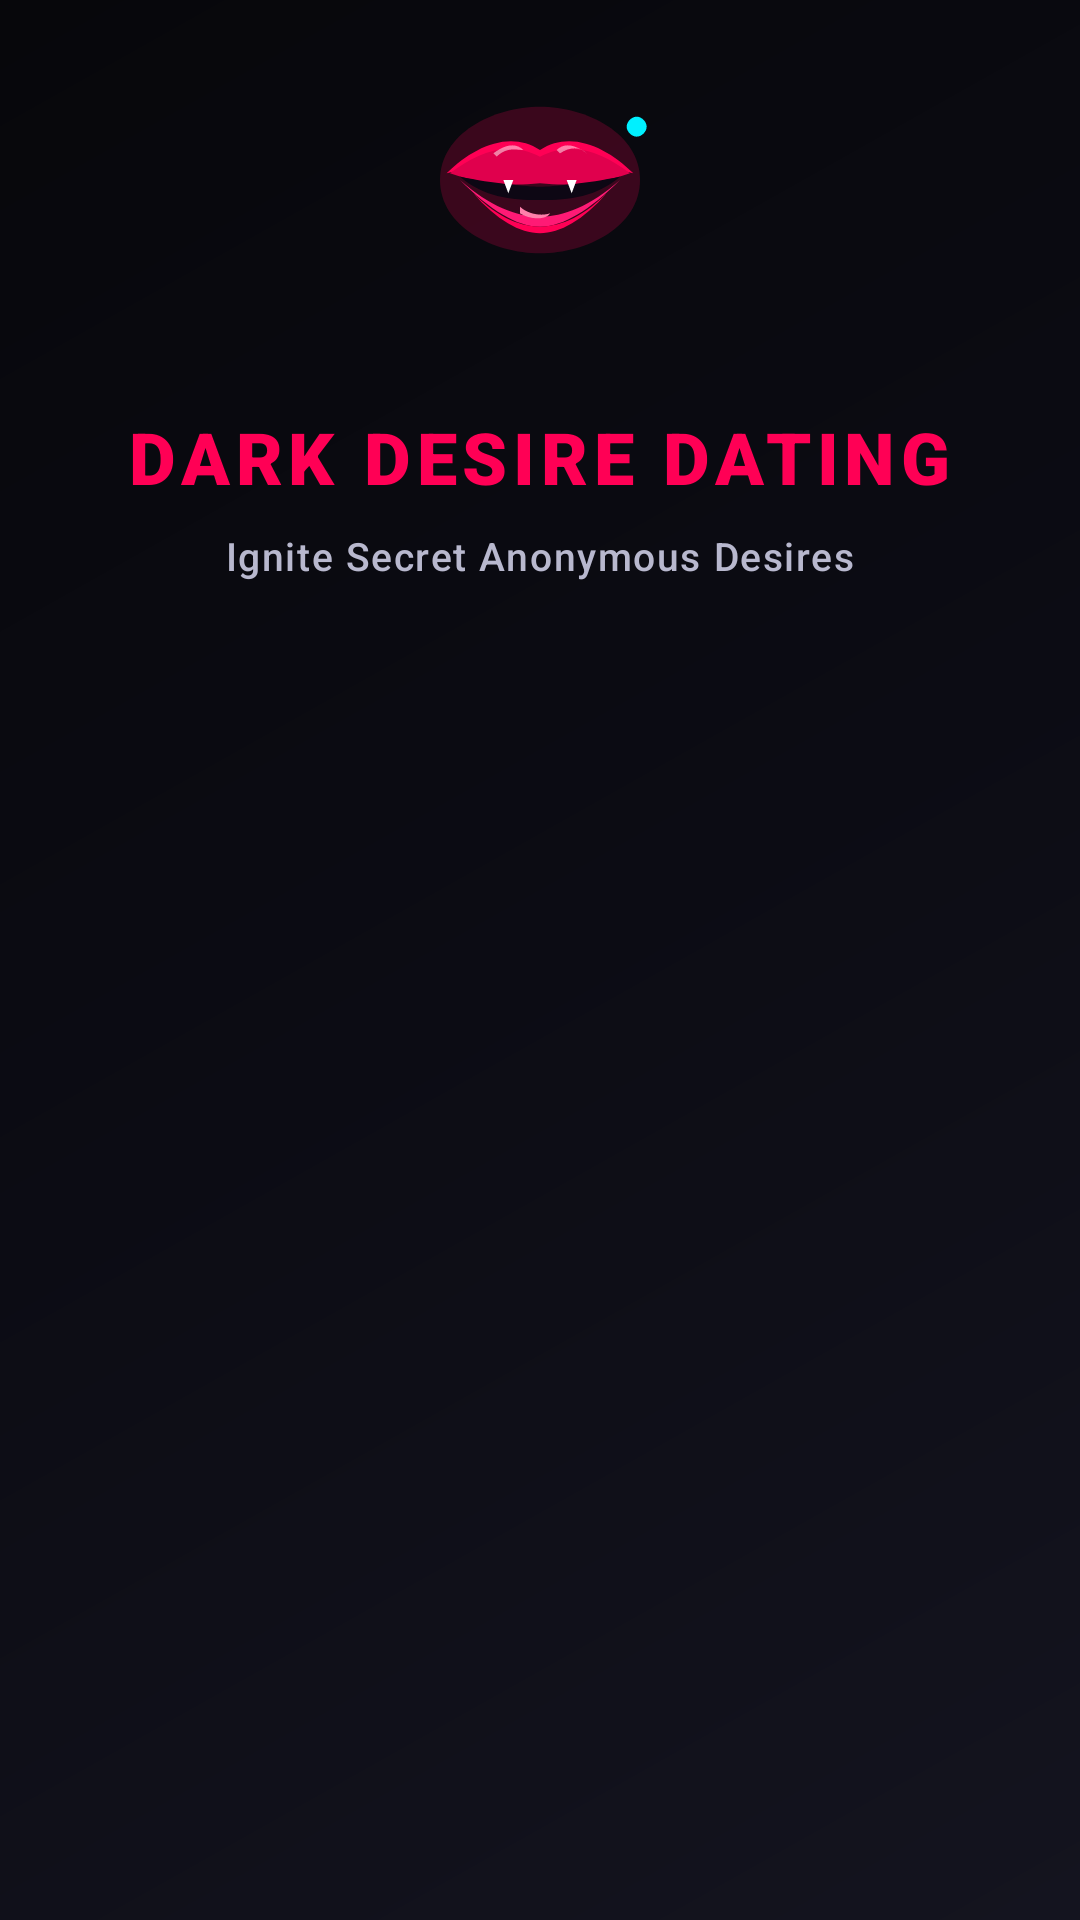

Layout XML and referenced resources for this Android screen:
<!-- AndroidManifest.xml: activity theme Theme.DarkDesireDating.Splash -->
<!-- res/layout/activity_splash.xml -->
<?xml version="1.0" encoding="utf-8"?>
<RelativeLayout xmlns:android="http://schemas.android.com/apk/res/android"
    android:layout_width="match_parent"
    android:layout_height="match_parent"
    android:background="@drawable/bg_dark_gradient"
    android:gravity="center">

    <ImageView
        android:id="@+id/imgLogo"
        android:layout_width="120dp"
        android:layout_height="120dp"
        android:layout_centerHorizontal="true"
        android:src="@drawable/ic_launcher_foreground" />

    <TextView
        android:id="@+id/tvTitle"
        android:layout_width="wrap_content"
        android:layout_height="wrap_content"
        android:layout_below="@id/imgLogo"
        android:layout_centerHorizontal="true"
        android:layout_marginTop="16dp"
        android:fontFamily="sans-serif-black"
        android:letterSpacing="0.08"
        android:text="@string/app_name"
        android:textColor="@color/accent_pink"
        android:textSize="24sp" />

    <TextView
        android:id="@+id/tvTagline"
        android:layout_width="wrap_content"
        android:layout_height="wrap_content"
        android:layout_below="@id/tvTitle"
        android:layout_centerHorizontal="true"
        android:layout_marginTop="8dp"
        android:fontFamily="sans-serif-medium"
        android:letterSpacing="0.04"
        android:text="@string/tagline"
        android:textColor="@color/text_secondary"
        android:textSize="13sp" />

    <ProgressBar
        android:id="@+id/progressBar"
        android:layout_width="36dp"
        android:layout_height="36dp"
        android:layout_alignParentBottom="true"
        android:layout_centerHorizontal="true"
        android:layout_marginBottom="48dp"
        android:indeterminateTint="@color/accent_pink" />

</RelativeLayout>
<!-- resources referenced by this layout -->
<resources>
  <color name="accent_pink">#FF0055</color>
  <color name="text_secondary">#B8B8CE</color>
  <!-- drawable bg_dark_gradient (drawable) -->
  <?xml version="1.0" encoding="utf-8"?>
  <shape xmlns:android="http://schemas.android.com/apk/res/android"
      android:shape="rectangle">
      <gradient
          android:angle="135"
          android:startColor="#14141F"
          android:centerColor="#0C0C14"
          android:endColor="#07070B"
          android:type="linear" />
  </shape>
  <!-- drawable ic_launcher_foreground: vector/xml drawable (drawable, 2006 chars, omitted) -->
  <string name="app_name">DARK DESIRE DATING</string>
  <string name="tagline">Ignite Secret Anonymous Desires</string>
  <style name="Theme.DarkDesireDating.Splash" parent="Theme.DarkDesireDating">
          <item name="android:windowFullscreen">true</item>
      </style>
  <style name="Theme.DarkDesireDating" parent="Theme.MaterialComponents.DayNight.NoActionBar">
          <item name="colorPrimary">@color/accent_pink</item>
          <item name="colorPrimaryVariant">@color/accent_pink_dark</item>
          <item name="colorOnPrimary">@color/text_primary</item>
          <item name="colorSecondary">@color/accent_purple</item>
          <item name="colorSecondaryVariant">@color/accent_purple</item>
          <item name="colorOnSecondary">@color/text_primary</item>
  
          <item name="android:windowBackground">@color/bg_dark</item>
          <item name="android:colorBackground">@color/bg_dark</item>
          <item name="android:statusBarColor">@color/bg_dark</item>
          <item name="android:navigationBarColor">@color/bg_dark</item>
          <item name="android:windowLightStatusBar" tools:targetApi="m">false</item>
      </style>
  <color name="accent_pink_dark">#B3003C</color>
  <color name="text_primary">#FFFFFF</color>
  <color name="accent_purple">#9D00FF</color>
  <color name="bg_dark">#0A0A0F</color>
</resources>
